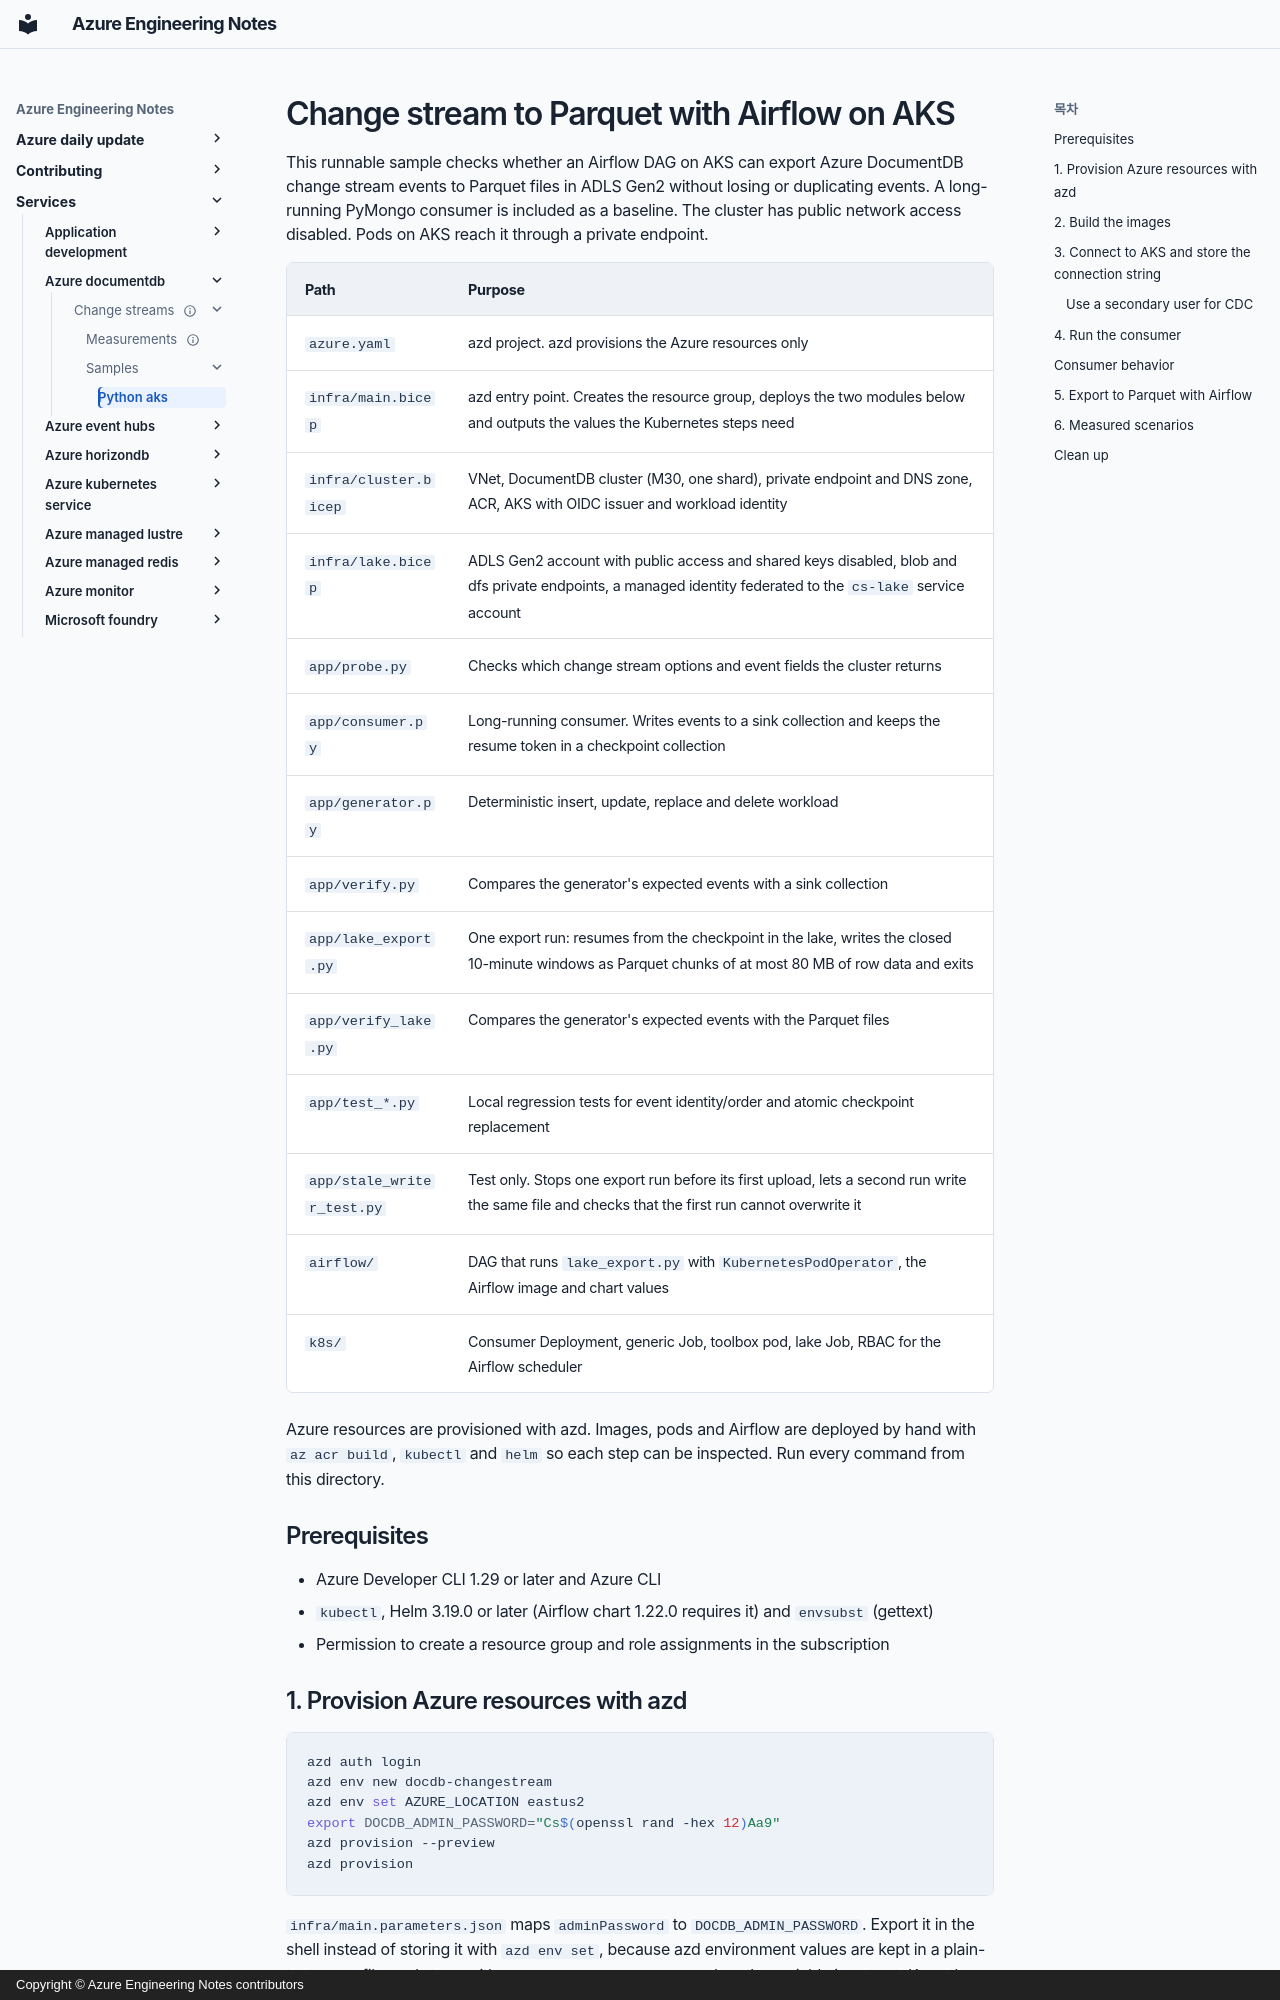

repository: hellices/devguidesample · page: services/azure-documentdb/change-streams/samples/python-aks/index.html · generator: mkdocs · copyright: Copyright © Azure Engineering Notes contributors

# Change stream to Parquet with Airflow on AKS

This runnable sample checks whether an Airflow DAG on AKS can export Azure
DocumentDB change stream events to Parquet files in ADLS Gen2 without losing
or duplicating events. A long-running PyMongo consumer is included as a
baseline. The cluster has public network access disabled. Pods on AKS reach it
through a private endpoint.

| Path | Purpose |
| --- | --- |
| `azure.yaml` | azd project. azd provisions the Azure resources only |
| `infra/main.bicep` | azd entry point. Creates the resource group, deploys the two modules below and outputs the values the Kubernetes steps need |
| `infra/cluster.bicep` | VNet, DocumentDB cluster (M30, one shard), private endpoint and DNS zone, ACR, AKS with OIDC issuer and workload identity |
| `infra/lake.bicep` | ADLS Gen2 account with public access and shared keys disabled, blob and dfs private endpoints, a managed identity federated to the `cs-lake` service account |
| `app/probe.py` | Checks which change stream options and event fields the cluster returns |
| `app/consumer.py` | Long-running consumer. Writes events to a sink collection and keeps the resume token in a checkpoint collection |
| `app/generator.py` | Deterministic insert, update, replace and delete workload |
| `app/verify.py` | Compares the generator's expected events with a sink collection |
| `app/lake_export.py` | One export run: resumes from the checkpoint in the lake, writes the closed 10-minute windows as Parquet chunks of at most 80 MB of row data and exits |
| `app/verify_lake.py` | Compares the generator's expected events with the Parquet files |
| `app/test_*.py` | Local regression tests for event identity/order and atomic checkpoint replacement |
| `app/stale_writer_test.py` | Test only. Stops one export run before its first upload, lets a second run write the same file and checks that the first run cannot overwrite it |
| `airflow/` | DAG that runs `lake_export.py` with `KubernetesPodOperator`, the Airflow image and chart values |
| `k8s/` | Consumer Deployment, generic Job, toolbox pod, lake Job, RBAC for the Airflow scheduler |

Azure resources are provisioned with azd. Images, pods and Airflow are
deployed by hand with `az acr build`, `kubectl` and `helm` so each step can be
inspected. Run every command from this directory.

## Prerequisites

- Azure Developer CLI 1.29 or later and Azure CLI
- `kubectl`, Helm 3.19.0 or later (Airflow chart 1.22.0 requires it) and
  `envsubst` (gettext)
- Permission to create a resource group and role assignments in the
  subscription
